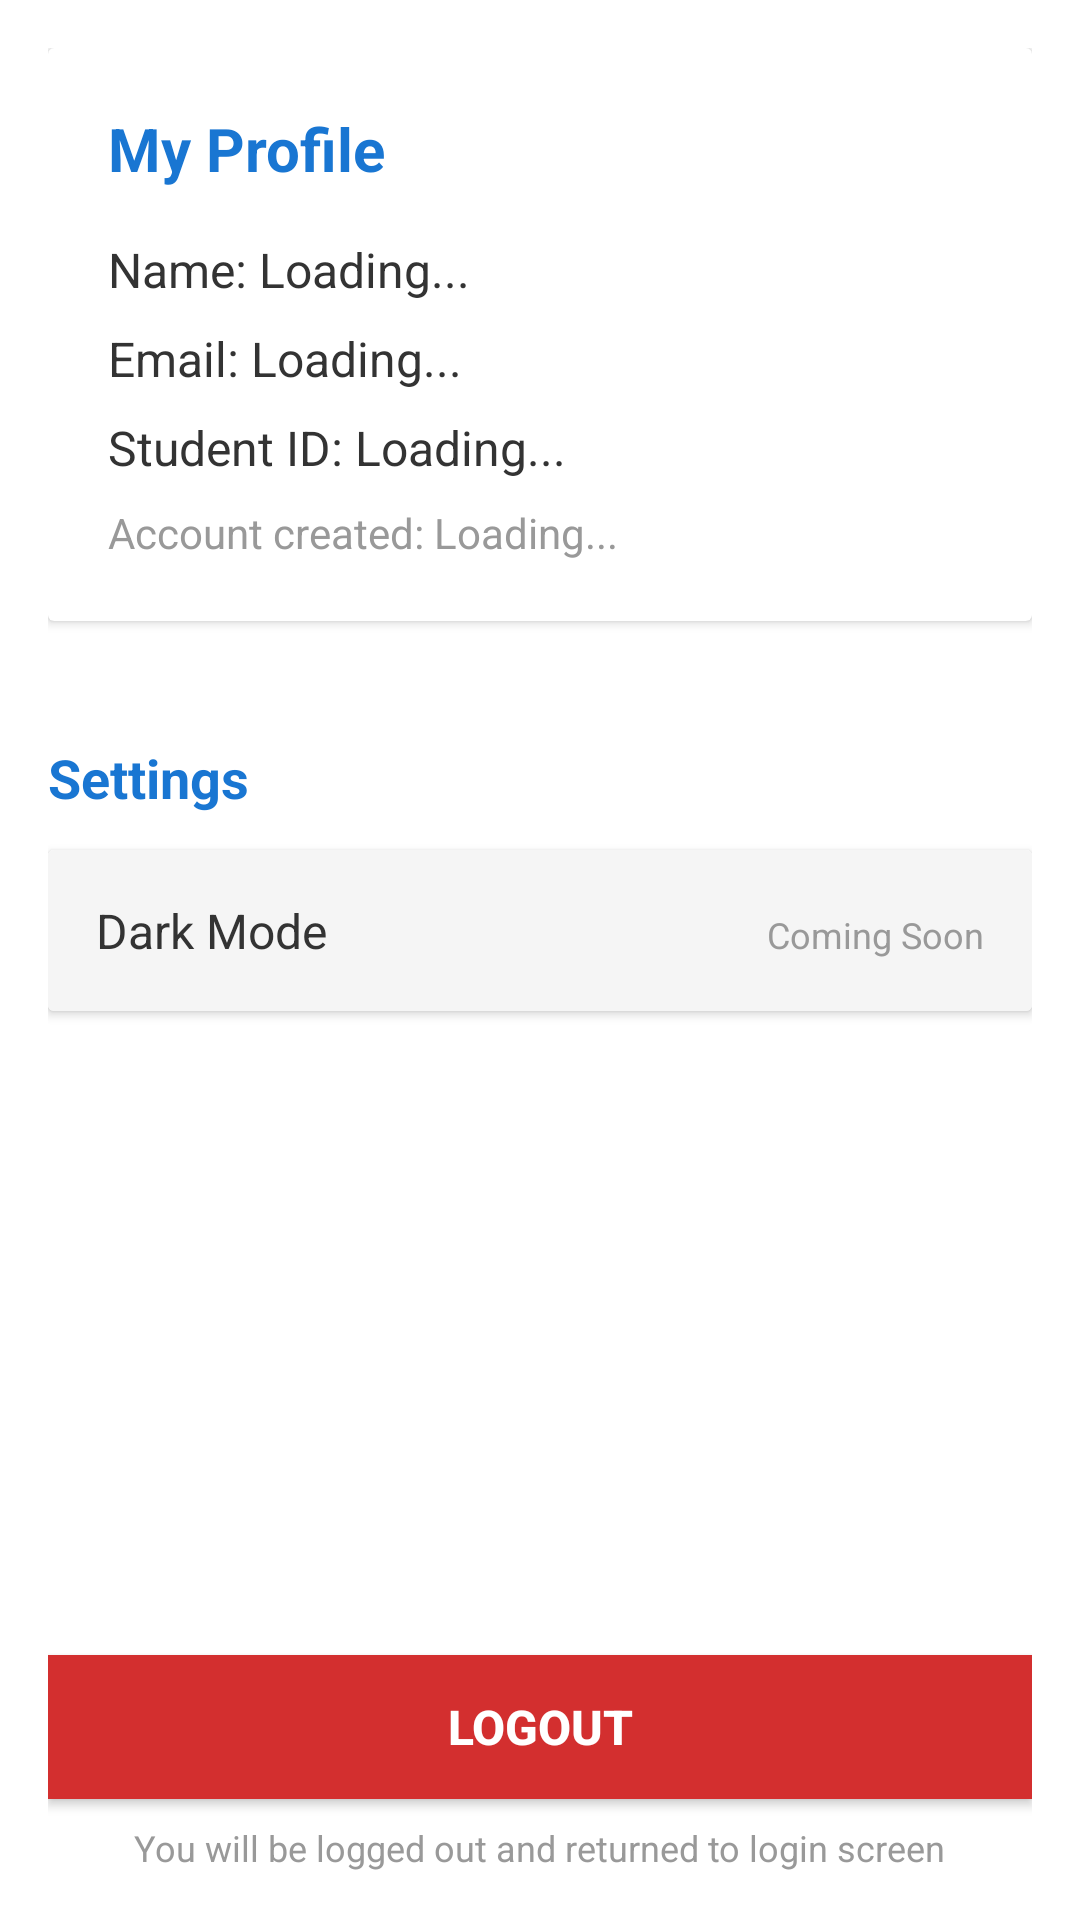

Layout XML and referenced resources for this Android screen:
<!-- AndroidManifest.xml: application theme Theme.MyMobileFabi -->
<!-- res/layout/fragment_profile.xml -->
<?xml version="1.0" encoding="utf-8"?>
<LinearLayout xmlns:android="http://schemas.android.com/apk/res/android"
    android:layout_width="match_parent"
    android:layout_height="match_parent"
    android:orientation="vertical"
    android:padding="16dp"
    android:background="@android:color/white">

    
    <androidx.cardview.widget.CardView
        android:layout_width="match_parent"
        android:layout_height="wrap_content"
        android:layout_marginBottom="24dp"
        android:elevation="4dp">

        <LinearLayout
            android:layout_width="match_parent"
            android:layout_height="wrap_content"
            android:orientation="vertical"
            android:padding="20dp">

            <TextView
                android:layout_width="wrap_content"
                android:layout_height="wrap_content"
                android:text="My Profile"
                android:textSize="20sp"
                android:textStyle="bold"
                android:textColor="#1976D2"
                android:layout_marginBottom="16dp" />

            <TextView
                android:id="@+id/userNameText"
                android:layout_width="wrap_content"
                android:layout_height="wrap_content"
                android:text="Name: Loading..."
                android:textSize="16sp"
                android:textColor="#333333"
                android:layout_marginBottom="8dp" />

            <TextView
                android:id="@+id/userEmailText"
                android:layout_width="wrap_content"
                android:layout_height="wrap_content"
                android:text="Email: Loading..."
                android:textSize="16sp"
                android:textColor="#333333"
                android:layout_marginBottom="8dp" />

            <TextView
                android:id="@+id/studentIdText"
                android:layout_width="wrap_content"
                android:layout_height="wrap_content"
                android:text="Student ID: Loading..."
                android:textSize="16sp"
                android:textColor="#333333"
                android:layout_marginBottom="8dp" />

            <TextView
                android:id="@+id/userInfoText"
                android:layout_width="wrap_content"
                android:layout_height="wrap_content"
                android:text="Account created: Loading..."
                android:textSize="14sp"
                android:textColor="#999999" />

        </LinearLayout>

    </androidx.cardview.widget.CardView>

    
    <TextView
        android:layout_width="wrap_content"
        android:layout_height="wrap_content"
        android:text="Settings"
        android:textSize="18sp"
        android:textStyle="bold"
        android:textColor="#1976D2"
        android:layout_marginBottom="12dp"
        android:layout_marginTop="16dp" />

    
    <androidx.cardview.widget.CardView
        android:layout_width="match_parent"
        android:layout_height="wrap_content"
        android:layout_marginBottom="8dp"
        android:elevation="2dp">

        <LinearLayout
            android:layout_width="match_parent"
            android:layout_height="wrap_content"
            android:orientation="horizontal"
            android:padding="16dp"
            android:background="#F5F5F5">

            <TextView
                android:layout_width="0dp"
                android:layout_height="wrap_content"
                android:layout_weight="1"
                android:text="Dark Mode"
                android:textSize="16sp"
                android:textColor="#333333" />

            <TextView
                android:layout_width="wrap_content"
                android:layout_height="wrap_content"
                android:text="Coming Soon"
                android:textSize="12sp"
                android:textColor="#999999" />

        </LinearLayout>

    </androidx.cardview.widget.CardView>

    
    <View
        android:layout_width="match_parent"
        android:layout_height="0dp"
        android:layout_weight="1" />

    
    <Button
        android:id="@+id/logoutButton"
        android:layout_width="match_parent"
        android:layout_height="48dp"
        android:text="Logout"
        android:textSize="16sp"
        android:textStyle="bold"
        android:background="#D32F2F"
        android:textColor="@android:color/white"
        android:layout_marginTop="16dp"
        android:layout_marginBottom="8dp" />

    <TextView
        android:layout_width="wrap_content"
        android:layout_height="wrap_content"
        android:text="You will be logged out and returned to login screen"
        android:textSize="12sp"
        android:textColor="#999999"
        android:layout_gravity="center" />

</LinearLayout>
<!-- resources referenced by this layout -->
<resources>
  <style name="Theme.MyMobileFabi" parent="Theme.MaterialComponents.DayNight.NoActionBar">
          
          <item name="colorPrimary">#1976D2</item>
          <item name="colorPrimaryDark">#1565C0</item>
          <item name="colorAccent">#1976D2</item>
  
          
          <item name="colorPrimaryVariant">#1565C0</item>
          <item name="colorOnPrimary">#FFFFFF</item>
          <item name="colorSecondary">#1976D2</item>
          <item name="colorSecondaryVariant">#1565C0</item>
          <item name="colorOnSecondary">#FFFFFF</item>
  
          
          <item name="colorSurface">#FFFFFF</item>
          <item name="colorOnSurface">#000000</item>
          <item name="colorError">#B00020</item>
          <item name="colorOnError">#FFFFFF</item>
  
          
          <item name="android:colorBackground">#FAFAFA</item>
          <item name="colorOnBackground">#000000</item>
      </style>
</resources>
